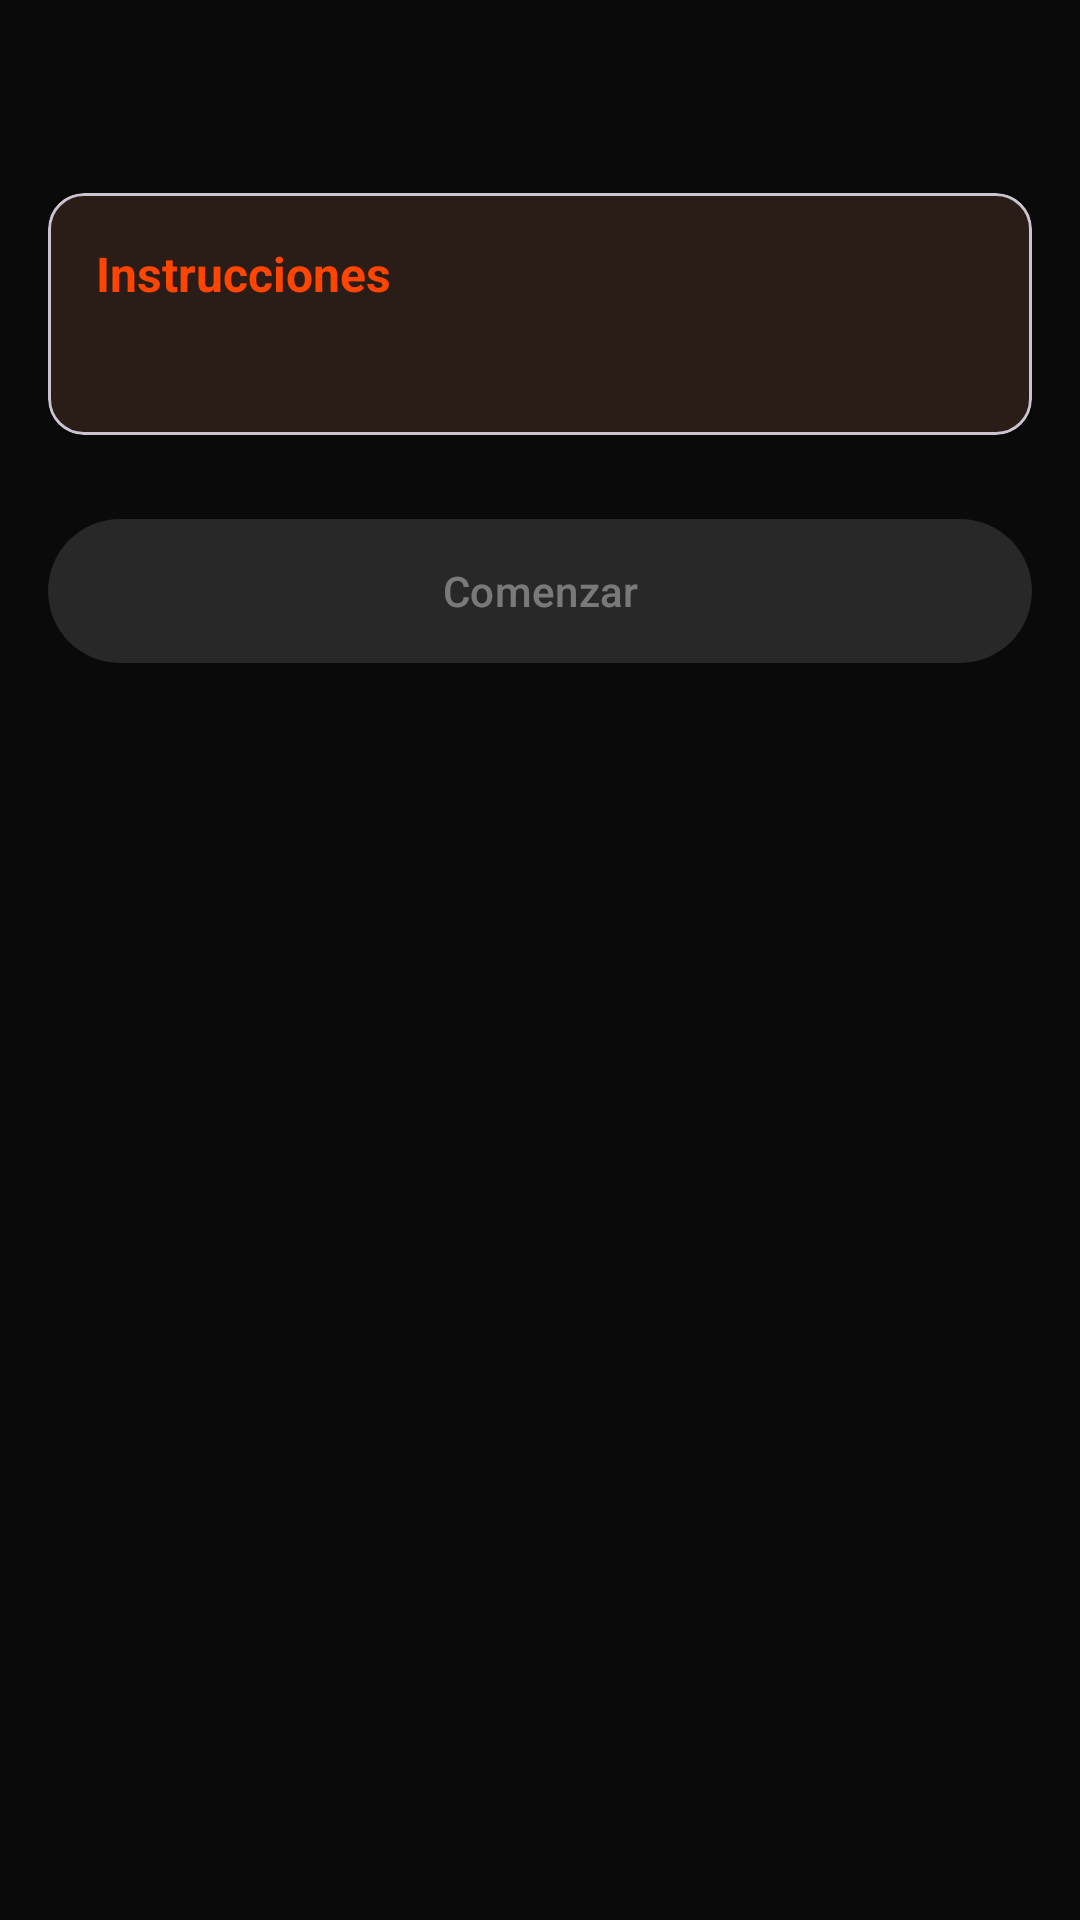

Reconstruct the res/layout file that produces this screen, plus the resources it refers to.
<!-- AndroidManifest.xml: application theme Theme.Proyecto_hiper_reset -->
<!-- res/layout/fragment_test_execution.xml -->
<?xml version="1.0" encoding="utf-8"?>
<ScrollView xmlns:android="http://schemas.android.com/apk/res/android"
    xmlns:app="http://schemas.android.com/apk/res-auto"
    android:layout_width="match_parent"
    android:layout_height="match_parent"
    android:padding="16dp">

    <LinearLayout
        android:layout_width="match_parent"
        android:layout_height="wrap_content"
        android:orientation="vertical">

        
        <TextView
            android:id="@+id/tvExecutionTitle"
            android:layout_width="match_parent"
            android:layout_height="wrap_content"
            android:textSize="24sp"
            android:textStyle="bold"
            android:textColor="@color/hyper_primary"
            android:layout_marginBottom="16dp" />

        
        <com.google.android.material.card.MaterialCardView
            android:layout_width="match_parent"
            android:layout_height="wrap_content"
            app:cardCornerRadius="12dp"
            app:cardElevation="2dp"
            android:layout_marginBottom="16dp">

            <LinearLayout
                android:layout_width="match_parent"
                android:layout_height="wrap_content"
                android:orientation="vertical"
                android:padding="16dp">

                <TextView
                    android:layout_width="wrap_content"
                    android:layout_height="wrap_content"
                    android:text="@string/test_execution_instructions_label"
                    android:textSize="16sp"
                    android:textStyle="bold"
                    android:textColor="@color/hyper_primary"
                    android:layout_marginBottom="8dp" />

                <TextView
                    android:id="@+id/tvInstructions"
                    android:layout_width="match_parent"
                    android:layout_height="wrap_content"
                    android:textSize="14sp"
                    android:lineSpacingExtra="4dp"
                    android:textColor="@color/hyper_on_primary" />

            </LinearLayout>
        </com.google.android.material.card.MaterialCardView>

        
        <com.google.android.material.card.MaterialCardView
            android:id="@+id/cardTimer"
            android:layout_width="match_parent"
            android:layout_height="wrap_content"
            app:cardCornerRadius="12dp"
            app:cardElevation="2dp"
            android:visibility="gone"
            android:layout_marginBottom="24dp">

            <LinearLayout
                android:layout_width="match_parent"
                android:layout_height="wrap_content"
                android:orientation="vertical"
                android:gravity="center"
                android:padding="16dp">

                <TextView
                    android:id="@+id/tvTimerLabel"
                    android:layout_width="wrap_content"
                    android:layout_height="wrap_content"
                    android:text="@string/test_execution_timer_label"
                    android:textSize="14sp"
                    android:textColor="@color/hyper_secondary"
                    android:layout_marginBottom="8dp" />

                <TextView
                    android:id="@+id/tvTimerDisplay"
                    android:layout_width="wrap_content"
                    android:layout_height="wrap_content"
                    android:text="00:00"
                    android:textSize="48sp"
                    android:textStyle="bold"
                    android:textColor="@color/hyper_primary" />

            </LinearLayout>
        </com.google.android.material.card.MaterialCardView>

        
        <com.google.android.material.button.MaterialButton
            android:id="@+id/btnStartExecution"
            android:layout_width="match_parent"
            android:layout_height="56dp"
            android:text="@string/test_execution_start"
            android:enabled="false"
            android:layout_marginTop="8dp"
            app:cornerRadius="28dp" />

    </LinearLayout>
</ScrollView>
<!-- resources referenced by this layout -->
<resources>
  <color name="hyper_on_primary">#FFFFFFFF</color>
  <color name="hyper_primary">#FFFF4500</color>
  <color name="hyper_secondary">#FFA0A0A0</color>
  <string name="test_execution_instructions_label">Instrucciones</string>
  <string name="test_execution_start">Comenzar</string>
  <string name="test_execution_timer_label">Tiempo restante</string>
  <style name="Theme.Proyecto_hiper_reset" parent="Base.Theme.Proyecto_hiper_reset" />
  <style name="Base.Theme.Proyecto_hiper_reset" parent="Theme.Material3.DayNight.NoActionBar">
          
          <item name="colorPrimary">@color/hyper_primary</item>
          <item name="colorOnPrimary">@color/hyper_on_primary</item>
          <item name="colorPrimaryContainer">@color/hyper_surface</item>
          <item name="colorSecondary">@color/hyper_accent</item>
          <item name="colorOnSecondary">@color/hyper_on_accent</item>
          <item name="colorSurface">@color/hyper_surface</item>
          <item name="colorOnSurface">@color/hyper_on_surface</item>
          <item name="colorError">@color/hyper_error</item>
          <item name="colorOnError">@color/hyper_on_primary</item>
  
          
          <item name="android:windowBackground">@color/hyper_background</item>
          <item name="android:statusBarColor">@color/hyper_background</item>
          <item name="android:navigationBarColor">@color/hyper_background</item>
  
          
          <item name="colorOutline">@color/hyper_accent</item>
          <item name="colorOnSurfaceVariant">#FFCCCCCC</item>
      </style>
  <color name="hyper_surface">#FF1A1A1A</color>
  <color name="hyper_accent">#FFFF6B35</color>
  <color name="hyper_on_accent">#FFFFFFFF</color>
  <color name="hyper_on_surface">#FFFFFFFF</color>
  <color name="hyper_error">#FFEF4444</color>
  <color name="hyper_background">#FF0A0A0A</color>
</resources>
